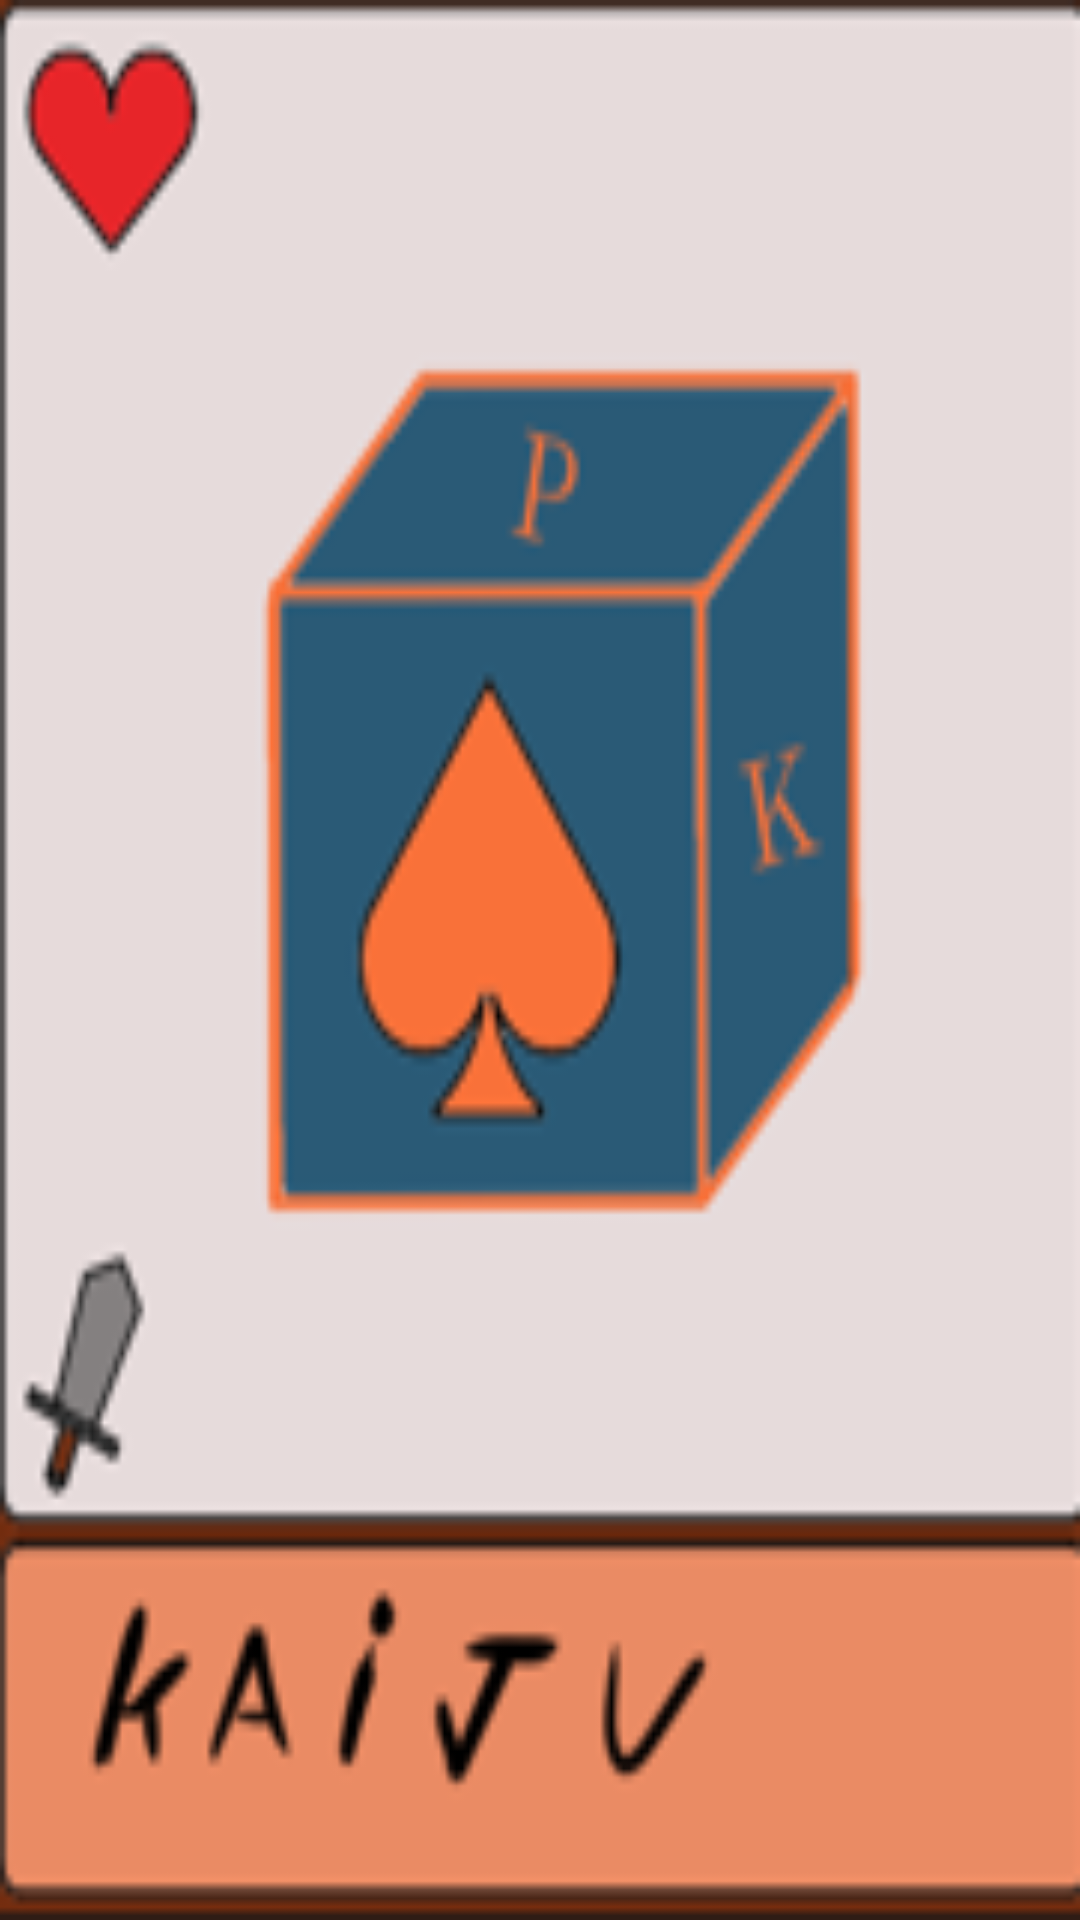

Here is an Android app screen rendered from its layout file. Give the layout XML and the strings, colors and styles it references.
<!-- AndroidManifest.xml: activity theme Theme.Kaiju.Fullscreen -->
<!-- res/layout/activity_splash_screen.xml -->
<?xml version="1.0" encoding="utf-8"?>
<androidx.constraintlayout.widget.ConstraintLayout xmlns:android="http://schemas.android.com/apk/res/android"
    xmlns:app="http://schemas.android.com/apk/res-auto"
    xmlns:tools="http://schemas.android.com/tools"
    android:id="@+id/ConstrainLayout"
    android:layout_width="match_parent"
    android:layout_height="match_parent"
    android:background="@drawable/logogame1"
    android:theme="@style/ThemeOverlay.Kaiju.FullscreenContainer"
    tools:context=".views.SplashScreenActivity"/>
<!-- resources referenced by this layout -->
<resources>
  <!-- drawable logogame1: png bitmap (drawable, 13021 bytes) -->
  <style name="ThemeOverlay.Kaiju.FullscreenContainer" parent="">
          <item name="fullscreenBackgroundColor">@color/light_blue_600</item>
          <item name="fullscreenTextColor">@color/light_blue_A200</item>
      </style>
  <style name="Theme.Kaiju.Fullscreen" parent="Theme.Kaiju">
          <item name="android:actionBarStyle">@style/Widget.Theme.Kaiju.ActionBar.Fullscreen</item>
          <item name="android:windowActionBarOverlay">true</item>
          <item name="android:windowBackground">@null</item>
      </style>
  <color name="light_blue_600">#FF039BE5</color>
  <color name="light_blue_A200">#FF40C4FF</color>
  <style name="Theme.Kaiju" parent="Theme.MaterialComponents.DayNight.DarkActionBar">
          
          <item name="colorPrimary">@color/purple_500</item>
          <item name="colorPrimaryVariant">@color/purple_700</item>
          <item name="colorOnPrimary">@color/white</item>
          
          <item name="colorSecondary">@color/teal_200</item>
          <item name="colorSecondaryVariant">@color/teal_700</item>
          <item name="colorOnSecondary">@color/black</item>
          
          <item name="android:statusBarColor">?attr/colorPrimaryVariant</item>
          
      </style>
  <style name="Widget.Theme.Kaiju.ActionBar.Fullscreen" parent="Widget.AppCompat.ActionBar">
          <item name="android:background">@color/black_overlay</item>
      </style>
  <color name="purple_500">#FF6200EE</color>
  <color name="purple_700">#FF3700B3</color>
  <color name="white">#FFFFFFFF</color>
  <color name="teal_200">#FF03DAC5</color>
  <color name="teal_700">#FF018786</color>
  <color name="black">#FF000000</color>
  <color name="black_overlay">#66000000</color>
</resources>
